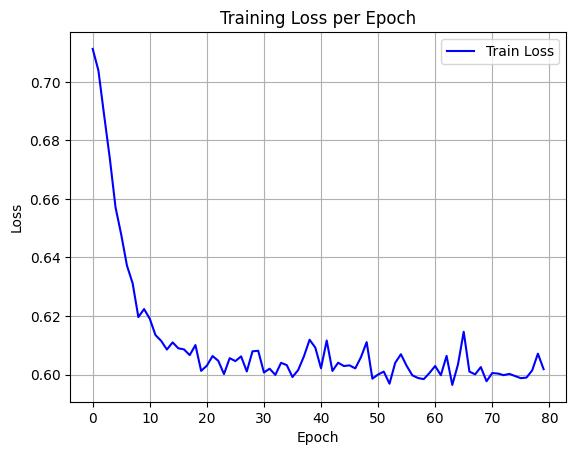

Data behind this chart, as committed beside it:
epoch, train_loss
0, 0.7113
1, 0.7039
2, 0.6887
3, 0.6739
4, 0.6571
5, 0.6478
6, 0.6372
7, 0.6312
8, 0.6196
9, 0.6224
10, 0.6191
11, 0.6135
12, 0.6115
13, 0.6085
14, 0.611
15, 0.609
16, 0.6086
17, 0.6066
18, 0.6101
19, 0.6012
20, 0.603
21, 0.6063
22, 0.6047
23, 0.6002
24, 0.6056
25, 0.6046
26, 0.6062
27, 0.6011
28, 0.6079
29, 0.6081
30, 0.6007
31, 0.602
32, 0.5999
33, 0.604
34, 0.6032
35, 0.5991
36, 0.6015
37, 0.6062
38, 0.6119
39, 0.6092
40, 0.6021
41, 0.6116
42, 0.6012
43, 0.604
44, 0.6029
45, 0.6031
46, 0.6021
47, 0.6059
48, 0.6111
49, 0.5986
50, 0.6
51, 0.601
52, 0.5969
53, 0.604
54, 0.6069
55, 0.603
56, 0.5997
57, 0.5988
58, 0.5984
59, 0.6005
... 20 more rows
